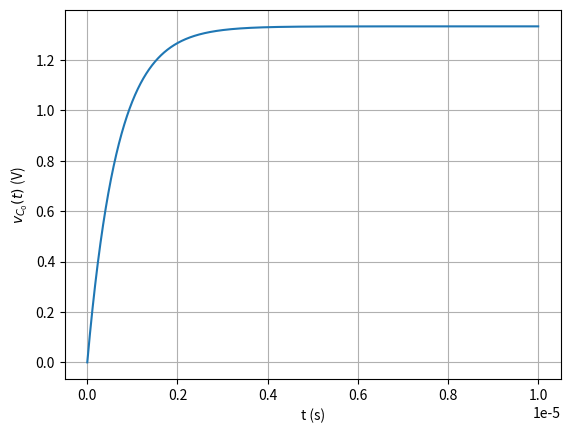

This figure's Python source: (Note: this script raises an exception after producing the figure.)
import numpy as np
from matplotlib import pyplot as plt

def unitstep(t):
    if (t < 0): return 0
    elif (t == 0):return 0.5
    else: return 1

def v1(t):
    if (t >= 0): return 4/3*(1 - np.exp(-t*1.5e6))*unitstep(t)
    else: return 0

vc0 = np.vectorize(v1, otypes=['double'])

t = np.linspace(0, 1e-5, 1000000)
plt.plot(t, vc0(t))
plt.xlabel('t (s)')
plt.ylabel('$v_{C_0}(t)$ (V)')
plt.grid()
plt.savefig('../figs/2_6.png')
